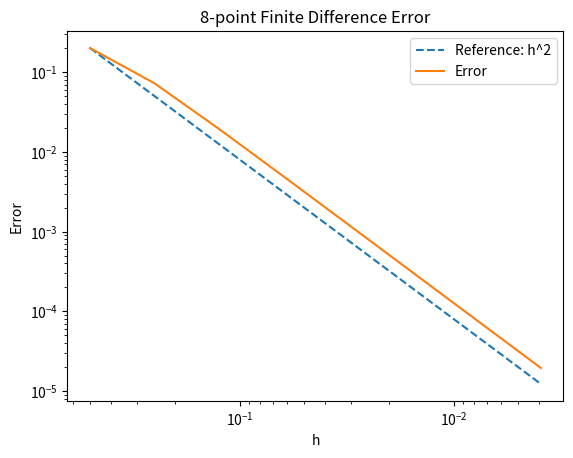
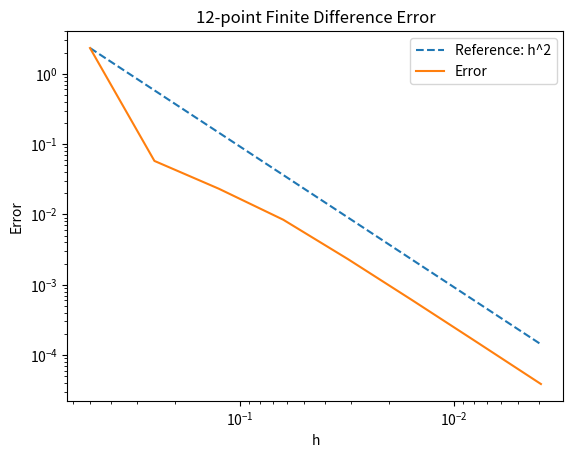
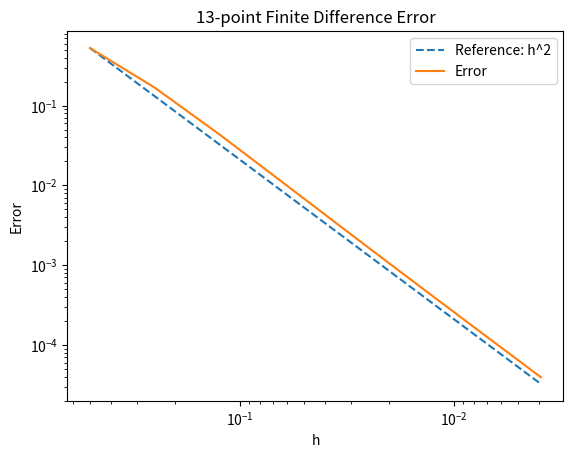

Here is the Python script that generated these plots, in order:
import numpy as np
import matplotlib.pyplot as plt

def derivative_8(f, x, h):
    return (f(x+h)-f(x-h))/(2*h)

def derivative_12(f, x, h):
    return (-f(x+2*h) + 4*f(x+h) - 3*f(x)) / (2*h)

def derivative_13(f, x, h):
    return (3*f(x) - 4*f(x-h) + f(x-2*h)) / (2*h)



def plot_error(h_values, error,  xlabel='x', ylabel='Error', title='Error between Finite Difference and Analytical Solution'):
    ''' loglog plot of error '''

    # Reference error is h^2 for all three methods, so we can plot a reference line for h^2 to compare the slopes.
    h_ref = np.array(h_values)
    error_array = np.array(error)

    # Scale the reference line to start at the same point as the real error
    error_ref = h_ref**2
    scale_factor = error_array[0] / error_ref[0]
    error_ref = error_ref * scale_factor
    plt.loglog(h_ref, error_ref, label='Reference: h^2', linestyle='--')

    plt.loglog(h_ref, error, label='Error')
    plt.gca().invert_xaxis()
    plt.xlabel('h')
    plt.ylabel(ylabel)
    plt.title(title)
    plt.legend()
    plt.show()


def main():
    def f(x): return np.sin(np.exp(x))

    def f_prime_analytical(x): return np.cos(np.exp(x)) * np.exp(x)

    x = 0.75
    K = [1,2,3,4,5,6,7,8]
    def h(k): return 2**(-k)

    error = {'error_8': [], 'error_12': [], 'error_13': []}

    for k in K:
        h_k = h(k)
        d_8 = derivative_8(f, x, h_k)
        d_12 = derivative_12(f, x, h_k)
        d_13 = derivative_13(f, x, h_k)
        d_analytical = f_prime_analytical(x)

        error_8 = abs(d_8 - d_analytical)
        error_12 = abs(d_12 - d_analytical)
        error_13 = abs(d_13 - d_analytical)

        error['error_8'].append(error_8)
        error['error_12'].append(error_12)
        error['error_13'].append(error_13)

        print(f"h = {h_k:.5e}, 8-point error: {error_8:.5e}, 12-point error: {error_12:.5e}, 13-point error: {error_13:.5e}")

    # Plot the errors
    plot_error([h(k) for k in K], error['error_8'], xlabel='h', ylabel='Error', title='8-point Finite Difference Error')
    plot_error([h(k) for k in K], error['error_12'], xlabel='h', ylabel='Error', title='12-point Finite Difference Error')
    plot_error([h(k) for k in K], error['error_13'], xlabel='h', ylabel='Error', title='13-point Finite Difference Error')

    # calculate the order of convergence using polyfit on the log-log data
    for method in error:
        log_h = np.log([h(k) for k in K])
        log_error = np.log(error[method])
        slope, intercept = np.polyfit(log_h, log_error, 1)
        print(f"{method} order of convergence: {abs(slope):.2f}")




if __name__ == "__main__":
    try:
        main()
    except KeyboardInterrupt:
        print("Program interrupted by user.")
